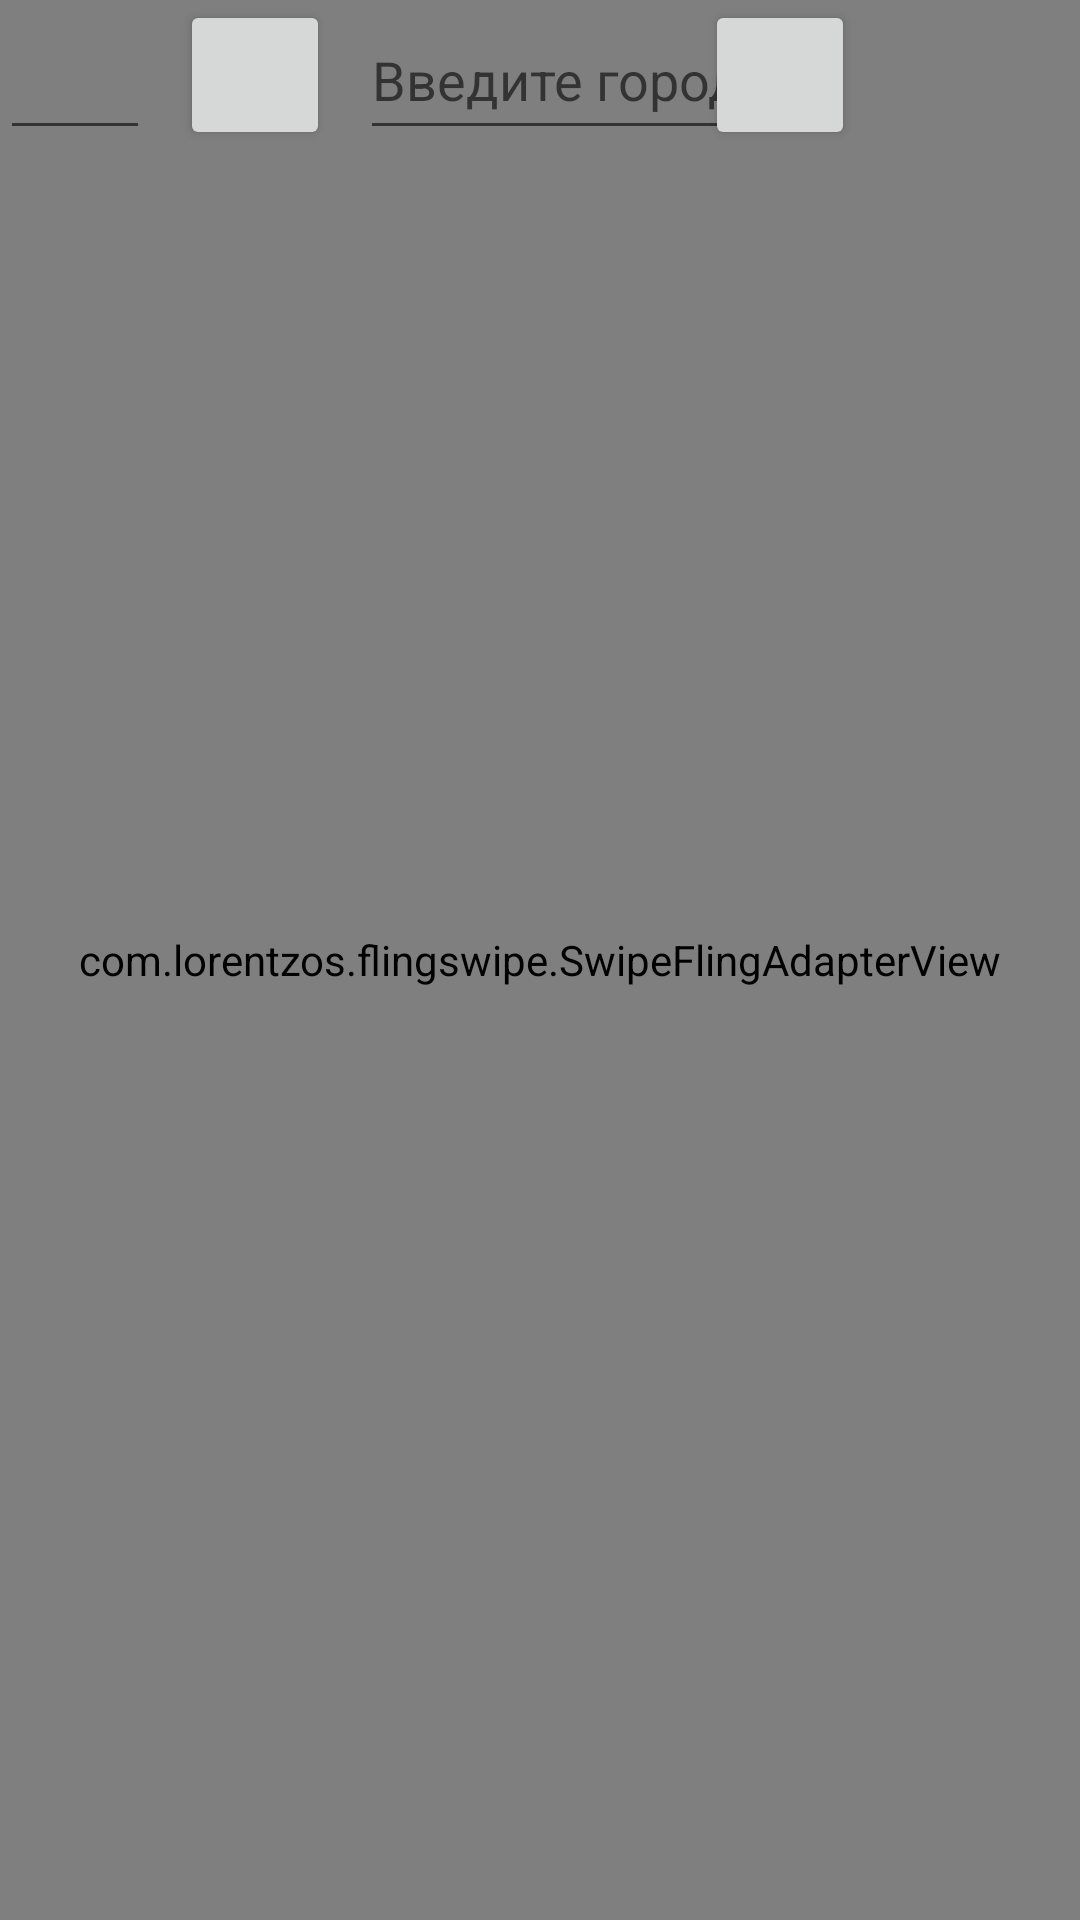

Produce the Android XML layout that renders to this screen, including the resource entries it uses.
<!-- AndroidManifest.xml: application theme AppTheme -->
<!-- res/layout/main_container.xml -->
<?xml version="1.0" encoding="utf-8"?>
<RelativeLayout xmlns:android="http://schemas.android.com/apk/res/android"
    android:layout_width="match_parent"
    android:layout_height="match_parent"
    xmlns:app="http://schemas.android.com/apk/res-auto"
    xmlns:tools="http://schemas.android.com/tools"
    android:background="@color/darkBG">


    <com.lorentzos.flingswipe.SwipeFlingAdapterView
        android:id="@+id/frame"
        android:background="#ffeee9e2"
        android:layout_width="match_parent"
        android:layout_height="match_parent"
        app:rotation_degrees="15.5"
        tools:context=".MyActivity" />

    <EditText
            android:id="@+id/areaSize"
            android:layout_width="50sp"
            android:layout_height="50sp"
            android:text=""
    />

    <Button
            android:id="@+id/test"
            android:layout_width="50sp"
            android:layout_height="50sp"
            android:layout_marginLeft="60sp"
    />
    
    <AutoCompleteTextView
            android:id="@+id/selectCity"
            android:layout_width="wrap_content"
            android:layout_height="50sp"
            android:layout_marginLeft="120sp"
            android:hint="Введите город"
            android:completionThreshold="1"
            android:completionHint="Выберите город"
    />
    <Button
        android:id="@+id/confirmCity"
        android:layout_width="50sp"
        android:layout_height="50sp"
        android:layout_marginLeft="235sp"
    />
</RelativeLayout>
<!-- resources referenced by this layout -->
<resources>
  <color name="darkBG">#DFDFDF</color>
  <style name="AppTheme" parent="Theme.MaterialComponents.Light">
          
          <item name="colorPrimary">@color/colorPrimary</item>
          <item name="colorPrimaryDark">@color/colorPrimaryDark</item>
          <item name="colorAccent">@color/colorAccent</item>
          <item name="android:windowContentOverlay">@null</item>
          <item name="windowNoTitle">true</item>
      </style>
  <color name="colorPrimary">#FFDD00</color>
  <color name="colorPrimaryDark">#403700</color>
  <color name="colorAccent">#065EFF</color>
</resources>
